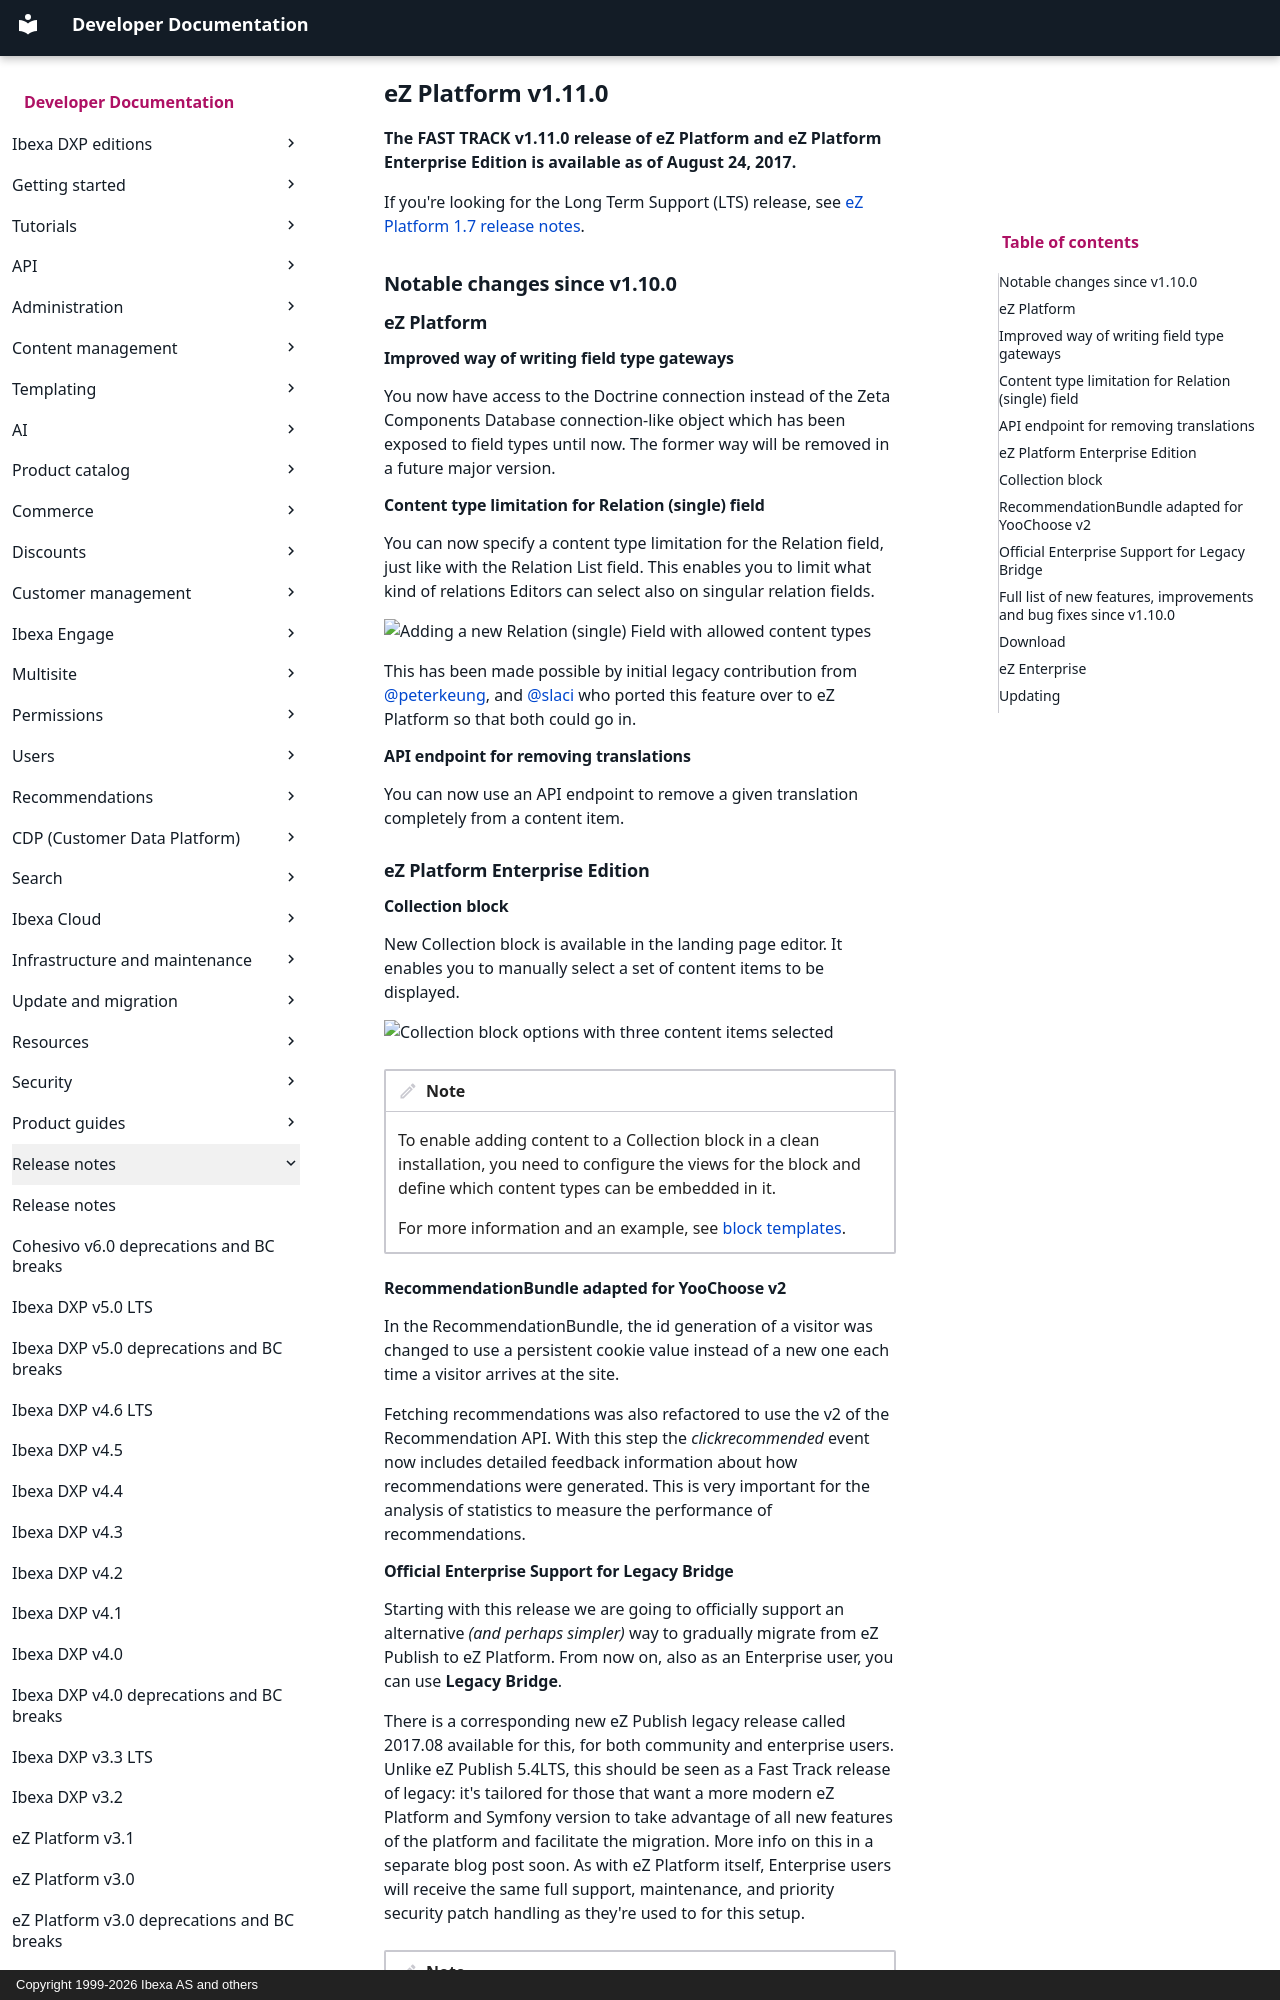

repository: ibexa/documentation-developer · page: release_notes/ez_platform_v1.11.0/index.html · generator: mkdocs · copyright: Copyright 1999-2026 Ibexa AS and others

<!-- vale VariablesVersion = NO -->

# eZ Platform v1.11.0

**The FAST TRACK v1.11.0 release of eZ Platform and eZ Platform Enterprise Edition is available as of August 24, 2017.**

If you're looking for the Long Term Support (LTS) release, see [eZ Platform 1.7 release notes](ez_platform_v1.7.0_lts.md).

## Notable changes since v1.10.0

### eZ Platform

#### Improved way of writing field type gateways

You now have access to the Doctrine connection instead of
the Zeta Components Database connection-like object which has been exposed to field types until now.
The former way will be removed in a future major version.

#### Content type limitation for Relation (single) field

You can now specify a content type limitation for the Relation field,
just like with the Relation List field. This enables you to limit what kind of relations Editors can select also on singular relation fields.

![Adding a new Relation (single) Field with allowed content types](relation_single_allowed_cts.png)

This has been made possible by initial legacy contribution from [@peterkeung](https://github.com/peterkeung), and [@slaci](https://github.com/slaci) who ported this feature over to eZ Platform so that both could go in.

#### API endpoint for removing translations

You can now use an API endpoint to remove a given translation completely from a content item.

### eZ Platform Enterprise Edition

#### Collection block

New Collection block is available in the landing page editor.
It enables you to manually select a set of content items to be displayed.

![Collection block options with three content items selected](collection_block.png)

!!! note

    To enable adding content to a Collection block in a clean installation,
    you need to configure the views for the block and define which content types can be embedded in it.

    For more information and an example, see [block templates](https://doc.ibexa.co/en/3.3/guide/page/page_blocks/#block-templates).

#### RecommendationBundle adapted for YooChoose v2

In the RecommendationBundle, the id generation of a visitor was changed to use a persistent cookie value
instead of a new one each time a visitor arrives at the site.

Fetching recommendations was also refactored to use the v2 of the Recommendation API.
With this step the *clickrecommended* event now includes detailed feedback information about how recommendations were generated.
This is very important for the analysis of statistics to measure the performance of recommendations.
